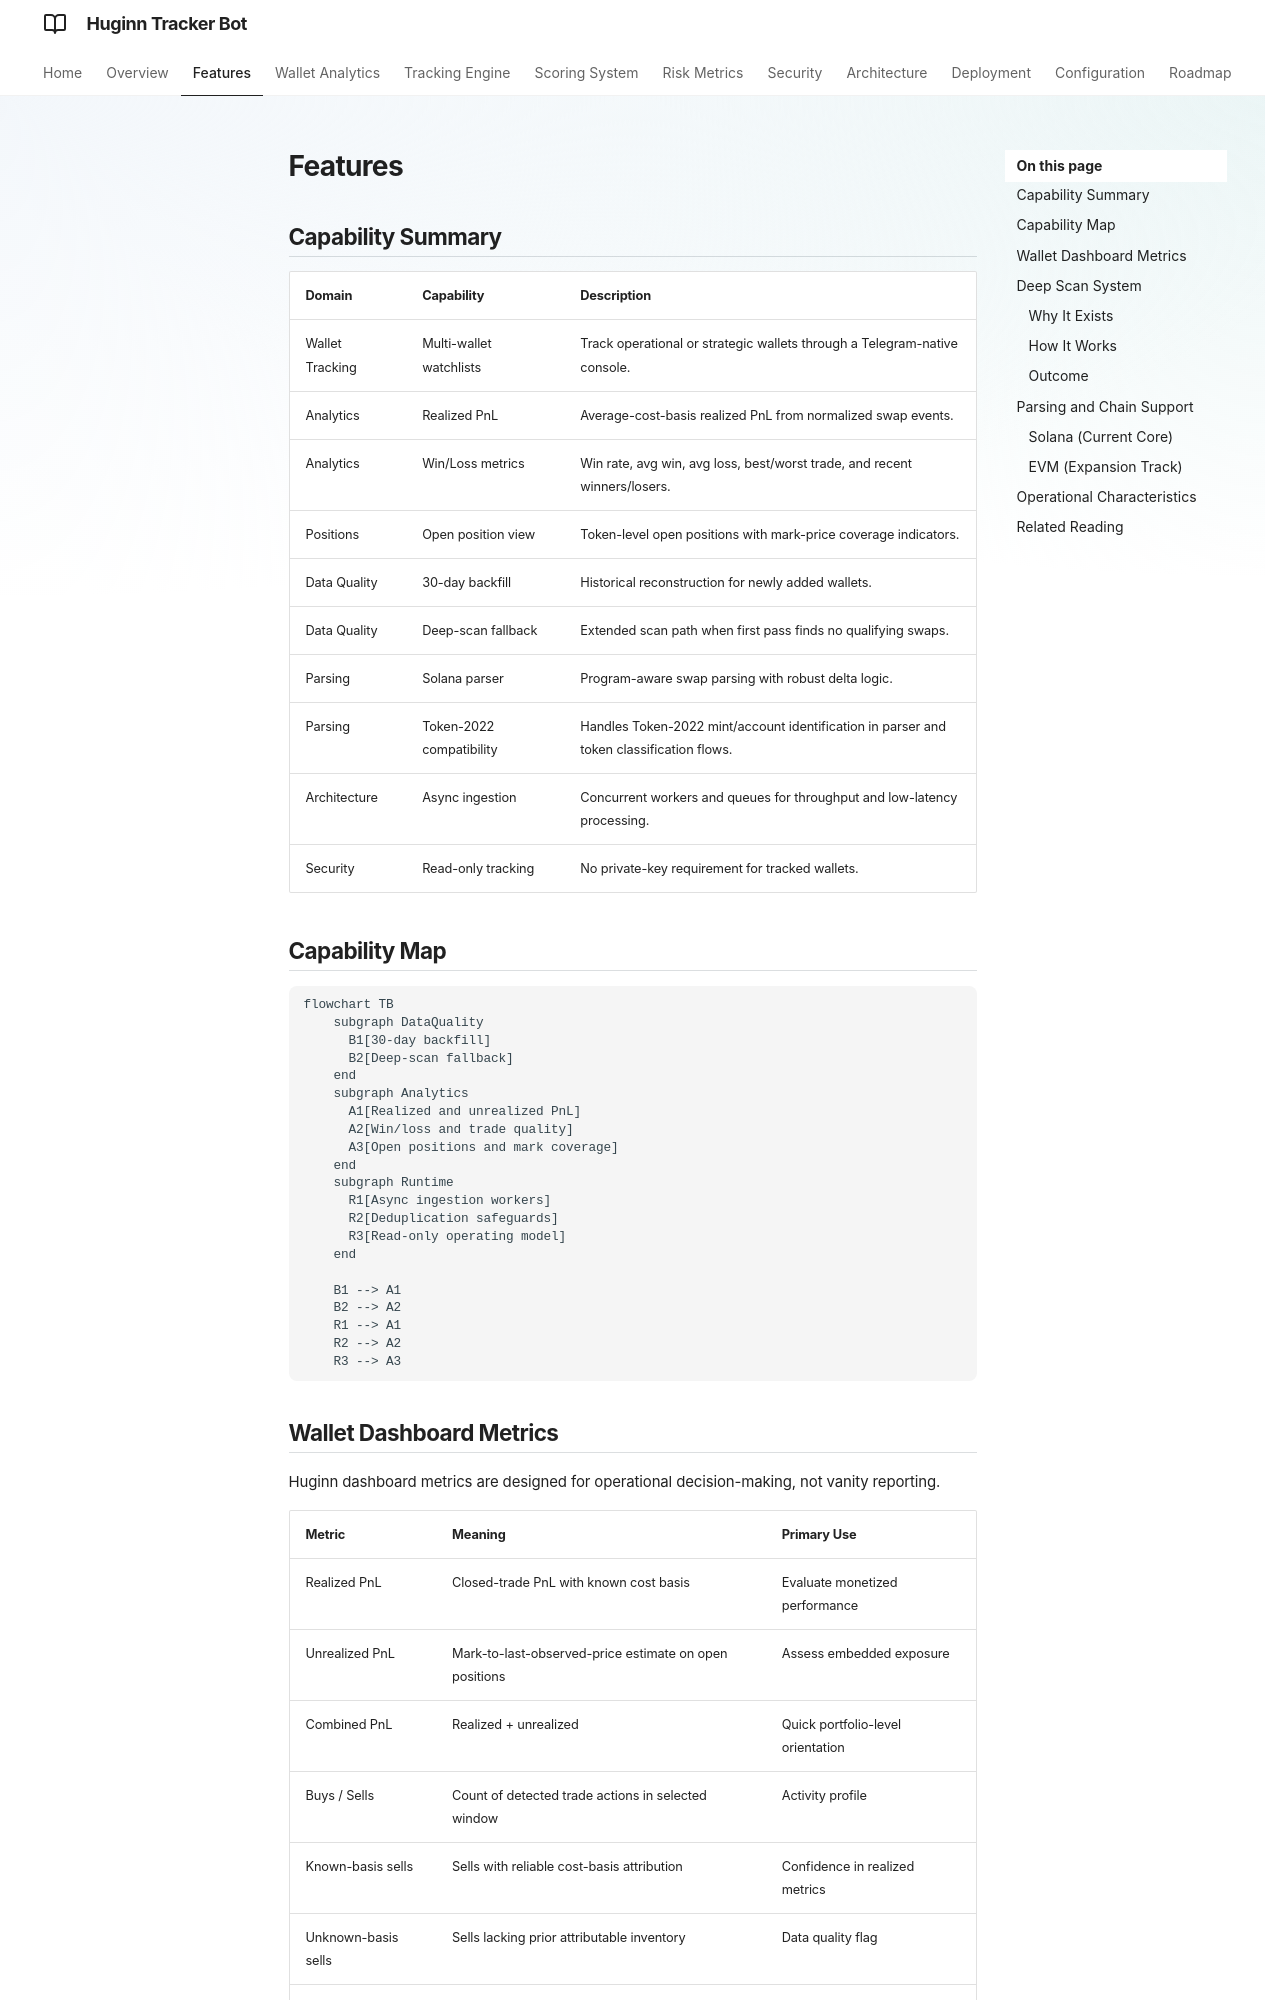

repository: Serv010/huginn-docs · page: features/index.html · generator: mkdocs

# Features

## Capability Summary

| Domain | Capability | Description |
| --- | --- | --- |
| Wallet Tracking | Multi-wallet watchlists | Track operational or strategic wallets through a Telegram-native console. |
| Analytics | Realized PnL | Average-cost-basis realized PnL from normalized swap events. |
| Analytics | Win/Loss metrics | Win rate, avg win, avg loss, best/worst trade, and recent winners/losers. |
| Positions | Open position view | Token-level open positions with mark-price coverage indicators. |
| Data Quality | 30-day backfill | Historical reconstruction for newly added wallets. |
| Data Quality | Deep-scan fallback | Extended scan path when first pass finds no qualifying swaps. |
| Parsing | Solana parser | Program-aware swap parsing with robust delta logic. |
| Parsing | Token-2022 compatibility | Handles Token-2022 mint/account identification in parser and token classification flows. |
| Architecture | Async ingestion | Concurrent workers and queues for throughput and low-latency processing. |
| Security | Read-only tracking | No private-key requirement for tracked wallets. |
